Labelled photos from "augmented_images", an image-classification folder in agiftsanyazhar/Visi-Komputer. The possible labels are: apple, banana, beetroot, bell pepper, cabbage, capsicum, carrot, cauliflower.

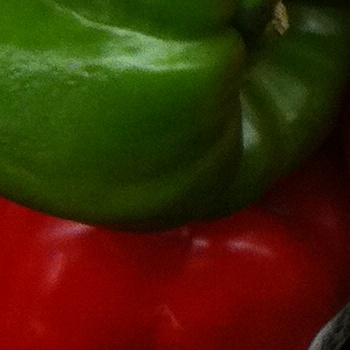
Label: bell pepper

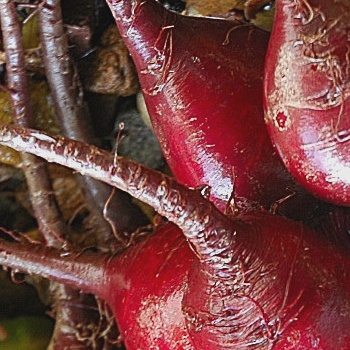
Label: beetroot

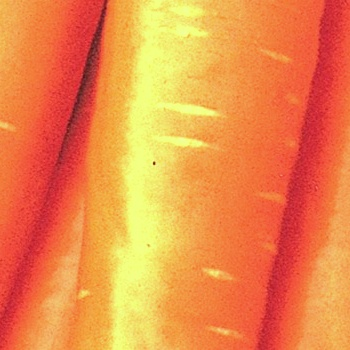
Label: carrot

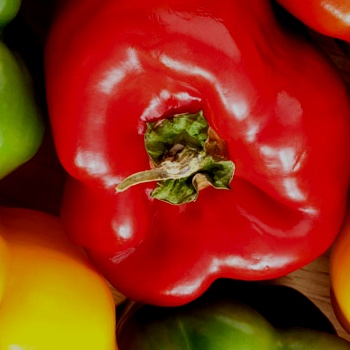
Label: capsicum

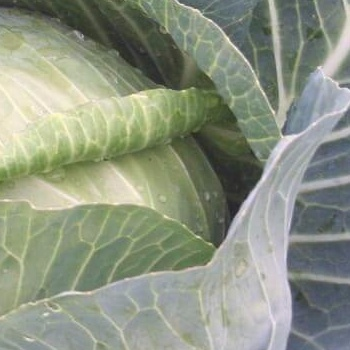
Label: cabbage

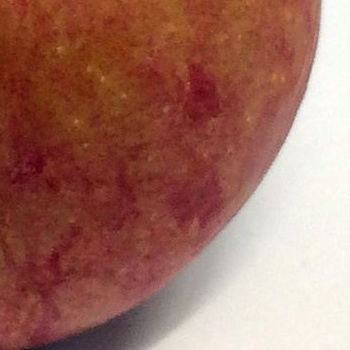
Label: apple
